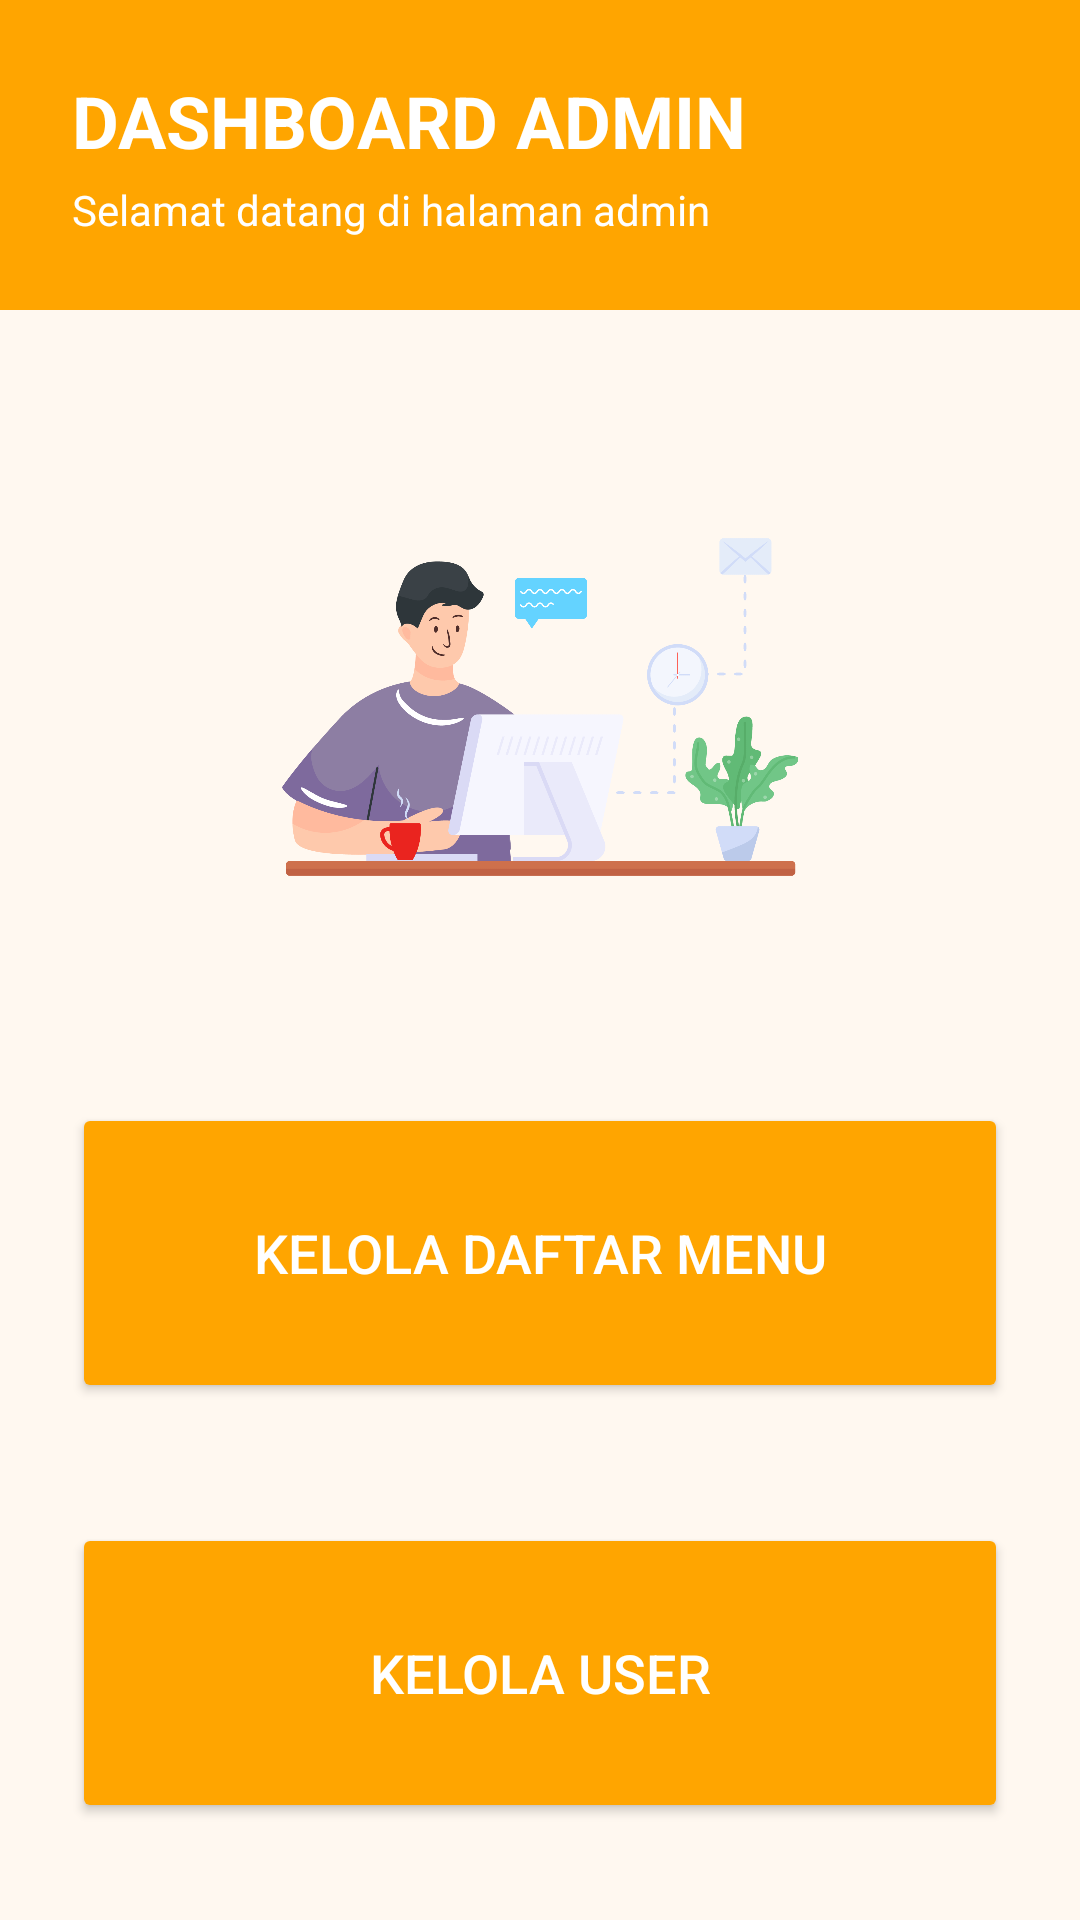

This screen was rendered from an Android layout file. Write that file and the resources it references.
<!-- AndroidManifest.xml: application theme Theme.APPRESTAURANT -->
<!-- res/layout/activity_homeadmin.xml -->
<?xml version="1.0" encoding="utf-8"?>
<LinearLayout
    xmlns:android="http://schemas.android.com/apk/res/android"
    android:orientation="vertical"
    android:background="#FFF8F0"
    android:layout_width="match_parent"
    android:layout_height="match_parent">

    
    <LinearLayout
        android:layout_width="match_parent"
        android:layout_height="wrap_content"
        android:background="#FFA500"
        android:padding="24dp"
        android:orientation="vertical">

        <TextView
            android:id="@+id/tvTitle"
            android:layout_width="wrap_content"
            android:layout_height="wrap_content"
            android:text="DASHBOARD ADMIN"
            android:textColor="@android:color/white"
            android:textSize="24sp"
            android:textStyle="bold" />

        <TextView
            android:layout_width="wrap_content"
            android:layout_height="wrap_content"
            android:text="Selamat datang di halaman admin"
            android:textColor="@android:color/white"
            android:layout_marginTop="4dp" />
    </LinearLayout>

    
    <LinearLayout
        android:layout_width="match_parent"
        android:layout_height="match_parent"
        android:orientation="vertical"
        android:gravity="center"
        android:padding="24dp">

        <ImageView
            android:id="@+id/imgRestaurant"
            android:layout_width="200dp"
            android:layout_height="200dp"
            android:src="@drawable/admin"
            android:contentDescription="Gambar Restoran"
            android:scaleType="centerCrop"
            android:layout_marginBottom="32dp" />

        <Button
            android:id="@+id/btnKelolaMenu"
            android:layout_width="match_parent"
            android:layout_height="100dp"
            android:layout_marginBottom="40dp"
            android:backgroundTint="#FFA500"
            android:text="Kelola Daftar Menu"
            android:textColor="@android:color/white"
            android:textSize="18sp" />

        <Button
            android:id="@+id/btnKelolaUser"
            android:layout_width="match_parent"
            android:layout_height="100dp"
            android:text="Kelola User"
            android:backgroundTint="#FFA500"
            android:textColor="@android:color/white"
            android:textSize="18sp" />
    </LinearLayout>
</LinearLayout>
<!-- resources referenced by this layout -->
<resources>
  <!-- drawable admin: png bitmap (drawable, 106726 bytes) -->
  <style name="Theme.APPRESTAURANT" parent="Theme.MaterialComponents.DayNight.DarkActionBar">
          
          <item name="colorPrimary">@color/purple_500</item>
          <item name="colorPrimaryVariant">@color/purple_700</item>
          <item name="colorOnPrimary">@color/white</item>
          
          <item name="colorSecondary">@color/teal_200</item>
          <item name="colorSecondaryVariant">@color/teal_700</item>
          <item name="colorOnSecondary">@color/black</item>
          
          <item name="android:statusBarColor">?attr/colorPrimaryVariant</item>
          
      </style>
  <color name="purple_500">#FF6200EE</color>
  <color name="purple_700">#FF3700B3</color>
  <color name="white">#FFFFFFFF</color>
  <color name="teal_200">#FF03DAC5</color>
  <color name="teal_700">#FF018786</color>
  <color name="black">#FF000000</color>
</resources>
